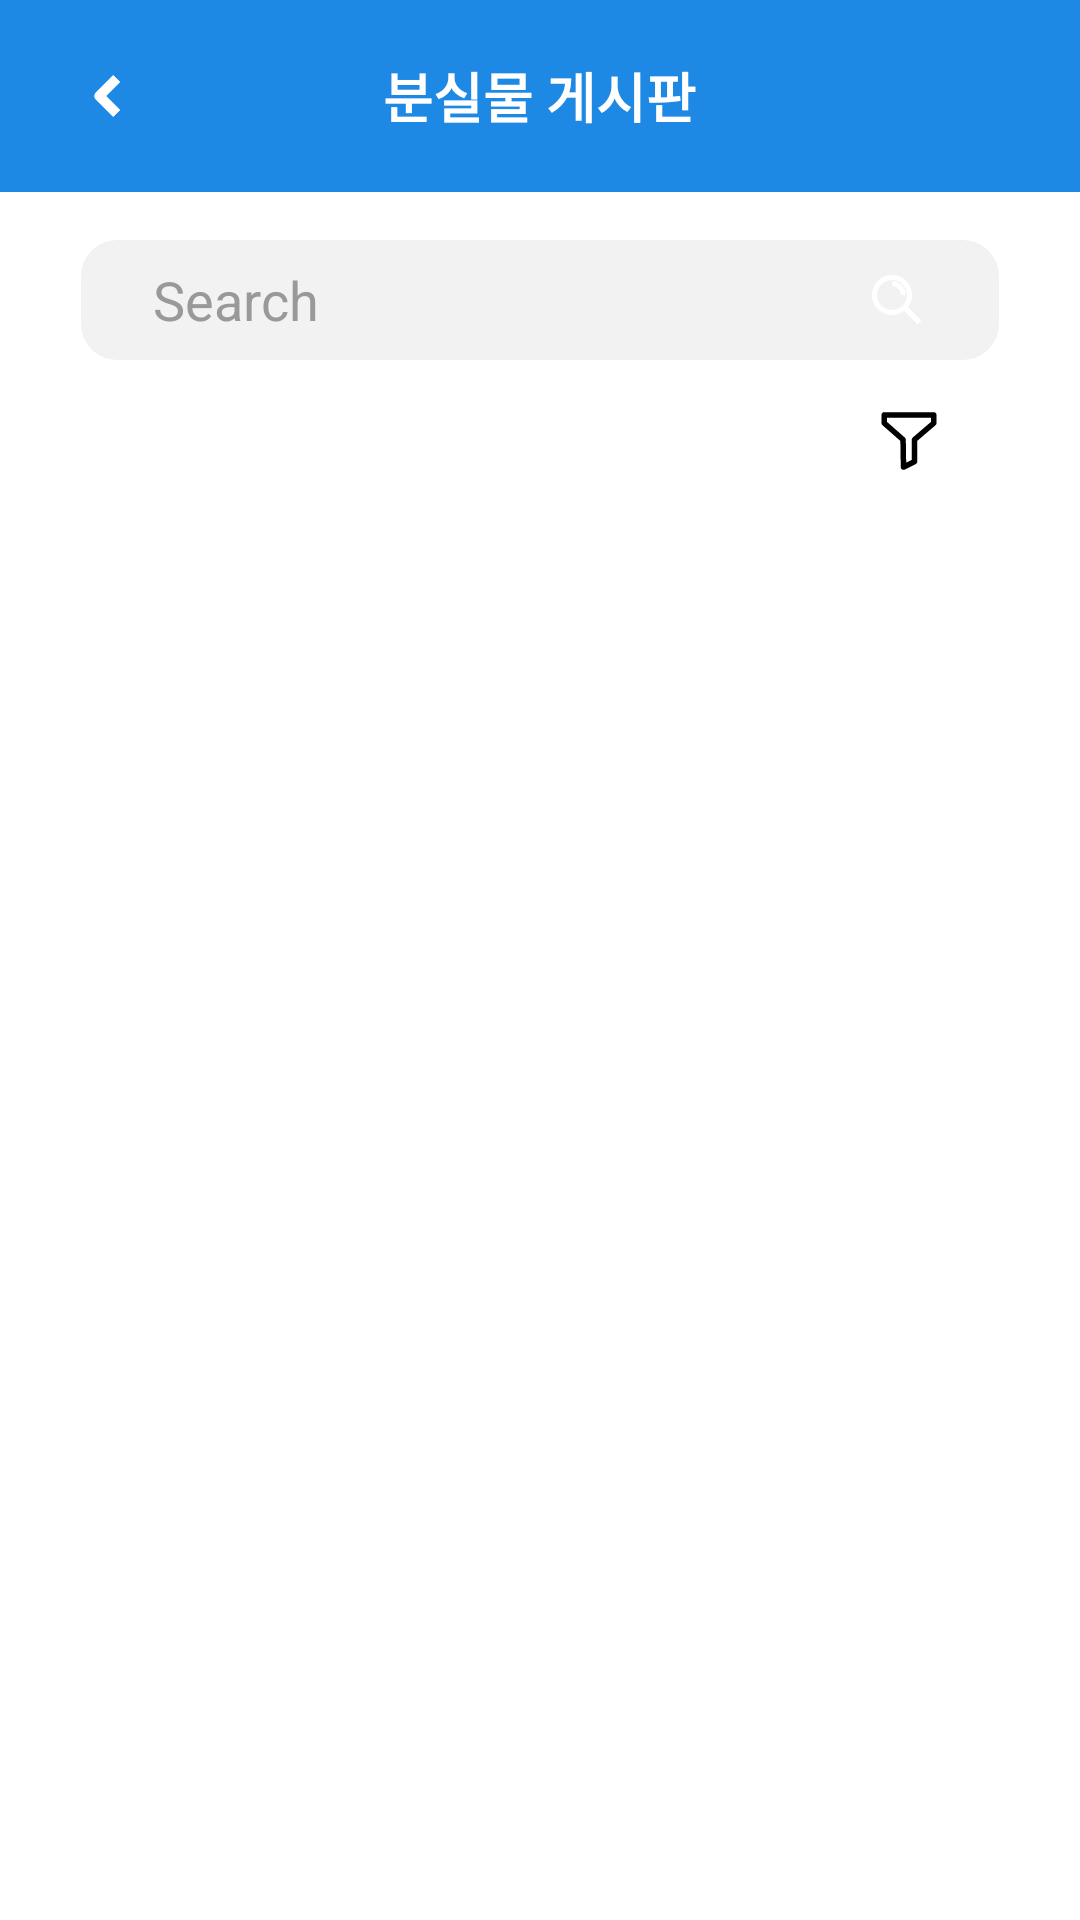

Produce the Android XML layout that renders to this screen, including the resource entries it uses.
<!-- AndroidManifest.xml: application theme Theme.JubJub -->
<!-- res/layout/fragment_lost_found.xml -->
<?xml version="1.0" encoding="utf-8"?>
<LinearLayout
    xmlns:android="http://schemas.android.com/apk/res/android"
    xmlns:app="http://schemas.android.com/apk/res-auto"
    xmlns:tools="http://schemas.android.com/tools"
    android:layout_width="match_parent"
    android:layout_height="match_parent"
    android:orientation="vertical"
    android:background="@color/white"
    android:clickable="true"
    android:focusable="true"
    tools:ignore="UselessParent">

    
    <com.google.android.material.appbar.MaterialToolbar
        android:layout_width="match_parent"
        android:layout_height="?attr/actionBarSize"
        android:background="#1E88E5"
        app:contentInsetStart="0dp"
        app:contentInsetEnd="0dp">

        <RelativeLayout
            android:layout_width="match_parent"
            android:layout_height="match_parent"
            android:paddingHorizontal="16dp">

            <ImageView
                android:id="@+id/ic_back"
                android:layout_width="40dp"
                android:layout_height="40dp"
                android:layout_centerVertical="true"
                android:contentDescription="@null"
                android:src="@drawable/ic_arrow_back" />

            <TextView
                android:id="@+id/tv_done"
                android:layout_width="wrap_content"
                android:layout_height="wrap_content"
                android:layout_centerInParent="true"
                android:text="분실물 게시판"
                android:textColor="@android:color/white"
                android:textSize="18sp"
                android:textStyle="bold"
                tools:ignore="HardcodedText" />
        </RelativeLayout>
    </com.google.android.material.appbar.MaterialToolbar>

    
    <androidx.constraintlayout.widget.ConstraintLayout
        android:layout_width="match_parent"
        android:layout_height="wrap_content"
        android:layout_marginTop="16dp">

        <LinearLayout
            android:layout_width="0dp"
            android:layout_height="40dp"
            android:background="@drawable/bg_search"
            android:gravity="center_vertical"
            android:paddingHorizontal="24dp"
            app:layout_constraintStart_toStartOf="parent"
            app:layout_constraintEnd_toEndOf="parent"
            app:layout_constraintTop_toTopOf="parent"
            app:layout_constraintWidth_percent="0.85">

            <EditText
                android:id="@+id/et_search"
                android:layout_width="0dp"
                android:layout_height="wrap_content"
                android:layout_weight="1"
                android:hint="Search"
                android:background="@null"
                android:textColor="#000000"
                android:textColorHint="#999999"
                android:singleLine="true"
                android:imeOptions="actionSearch" />

            <ImageView
                android:id="@+id/ic_custom_search"
                android:layout_width="20dp"
                android:layout_height="20dp"
                android:contentDescription="@null"
                android:src="@drawable/ic_custom_search" />
        </LinearLayout>
    </androidx.constraintlayout.widget.ConstraintLayout>

    
    <LinearLayout
        android:layout_width="match_parent"
        android:layout_height="wrap_content"
        android:gravity="end"
        android:padding="16dp">

        <ImageView
            android:id="@+id/ic_filter"
            android:layout_width="22dp"
            android:layout_height="22dp"
            android:layout_marginEnd="30dp"
            android:contentDescription="@null"
            android:src="@drawable/ic_filter" />
    </LinearLayout>

    
    <androidx.recyclerview.widget.RecyclerView
        android:id="@+id/rv_post"
        android:layout_width="match_parent"
        android:layout_height="0dp"
        android:layout_weight="1"
        android:clipToPadding="false"
        android:paddingBottom="120dp"
        tools:listitem="@layout/item_lost_post"/>
</LinearLayout>
<!-- res/layout/item_lost_post.xml (included above) -->
<?xml version="1.0" encoding="utf-8"?>
<LinearLayout
    xmlns:android="http://schemas.android.com/apk/res/android"
    xmlns:app="http://schemas.android.com/apk/res-auto"
    xmlns:tools="http://schemas.android.com/tools"
    android:layout_width="match_parent"
    android:layout_height="wrap_content"
    android:orientation="horizontal"
    android:padding="16dp">

    <ImageView
        android:id="@+id/ivThumbnail"
        android:layout_width="40dp"
        android:layout_height="40dp"
        android:layout_marginEnd="12dp"
        android:src="@drawable/ic_grid_blue"
        android:contentDescription="@null" />

    <LinearLayout
        android:layout_width="0dp"
        android:layout_height="wrap_content"
        android:layout_weight="1"
        android:orientation="vertical">

        <TextView
            android:id="@+id/tvTitle"
            android:layout_width="wrap_content"
            android:layout_height="wrap_content"
            android:textSize="16sp"
            android:textStyle="bold"
            tools:text="제목 미리보기" />

        <TextView
            android:id="@+id/tvContent"
            android:layout_width="wrap_content"
            android:layout_height="wrap_content"
            android:layout_marginTop="4dp"
            android:textSize="13sp"
            android:textColor="#666666"
            tools:text="본문 미리보기" />

        <androidx.constraintlayout.widget.ConstraintLayout
            android:layout_width="match_parent"
            android:layout_height="wrap_content"
            android:layout_marginTop="8dp">

            <ImageView
                android:id="@+id/icLocation"
                android:layout_width="14dp"
                android:layout_height="14dp"
                android:src="@drawable/ic_location"
                android:contentDescription="@null"
                app:layout_constraintStart_toStartOf="parent"
                app:layout_constraintTop_toTopOf="parent" />

            <TextView
                android:id="@+id/tvLocation"
                android:layout_width="wrap_content"
                android:layout_height="wrap_content"
                android:layout_marginStart="4dp"
                android:textSize="12sp"
                android:textColor="#999999"
                tools:text="서울 · 5분 전"
                app:layout_constraintStart_toEndOf="@id/icLocation"
                app:layout_constraintTop_toTopOf="parent" />

            <ImageView
                android:id="@+id/icChat"
                android:layout_width="14dp"
                android:layout_height="14dp"
                android:src="@drawable/ic_chat"
                android:contentDescription="@null"
                app:layout_constraintEnd_toStartOf="@id/tvChatCount"
                app:layout_constraintTop_toTopOf="parent" />

            <TextView
                android:id="@+id/tvChatCount"
                android:layout_width="wrap_content"
                android:layout_height="wrap_content"
                android:textSize="12sp"
                android:textColor="#999999"
                tools:text="2"
                app:layout_constraintEnd_toEndOf="parent"
                app:layout_constraintTop_toTopOf="parent" />
        </androidx.constraintlayout.widget.ConstraintLayout>

    </LinearLayout>
</LinearLayout>
<!-- resources referenced by this layout -->
<resources>
  <color name="white">#FFFFFFFF</color>
  <!-- drawable bg_search (drawable) -->
  <?xml version="1.0" encoding="utf-8"?>
  <shape xmlns:android="http://schemas.android.com/apk/res/android"
      android:shape="rectangle">
  
      <solid android:color="#F2F2F2"/>
      <corners android:radius="12dp"/>
  
  </shape>
  <!-- drawable ic_arrow_back (drawable) -->
  <vector xmlns:android="http://schemas.android.com/apk/res/android"
      android:width="30dp"
      android:height="30dp"
      android:viewportWidth="30"
      android:viewportHeight="30">
    <path
        android:pathData="M14.58,15L18.071,11.509L16.304,9.741L11.929,14.116C11.44,14.604 11.44,15.396 11.929,15.884L16.304,20.259L18.071,18.491L14.58,15Z"
        android:fillColor="#ffffff"
        android:fillType="evenOdd"/>
  </vector>
  <!-- drawable ic_custom_search (drawable) -->
  <vector xmlns:android="http://schemas.android.com/apk/res/android"
      android:width="24dp"
      android:height="24dp"
      android:viewportWidth="24"
      android:viewportHeight="24">
    <path
        android:pathData="M10,4C6.686,4 4,6.686 4,10C4,13.314 6.686,16 10,16C13.314,16 16,13.314 16,10C16,6.686 13.314,4 10,4ZM2,10C2,5.582 5.582,2 10,2C14.418,2 18,5.582 18,10C18,14.418 14.418,18 10,18C5.582,18 2,14.418 2,10Z"
        android:fillColor="#ffffff"
        android:fillType="evenOdd"/>
    <path
        android:pathData="M13.5,10C13.5,8.067 11.933,6.5 10,6.5V4.5C13.038,4.5 15.5,6.962 15.5,10H13.5Z"
        android:fillColor="#ffffff"
        android:fillType="evenOdd"/>
    <path
        android:pathData="M15.707,14.293L21.707,20.293L20.293,21.707L14.293,15.707L15.707,14.293Z"
        android:fillColor="#ffffff"
        android:fillType="evenOdd"/>
  </vector>
  <!-- drawable ic_filter (drawable) -->
  <vector xmlns:android="http://schemas.android.com/apk/res/android"
      android:width="18dp"
      android:height="18dp"
      android:viewportWidth="18"
      android:viewportHeight="18">
    <path
        android:pathData="M1.5,1.875C1.5,1.461 1.836,1.125 2.25,1.125H15.75C16.164,1.125 16.5,1.461 16.5,1.875V4.125C16.5,4.344 16.404,4.552 16.238,4.694L11.25,8.97V14.625C11.25,14.909 11.09,15.169 10.835,15.296L7.835,16.796C7.605,16.911 7.331,16.9 7.111,16.766C6.89,16.632 6.754,16.395 6.75,16.137L6.638,8.97L1.756,4.689C1.593,4.547 1.5,4.341 1.5,4.125V1.875ZM3,2.625V3.785L7.877,8.061C8.037,8.201 8.129,8.401 8.133,8.613L8.231,14.921L9.75,14.161V8.625C9.75,8.406 9.846,8.198 10.012,8.056L15,3.78V2.625H3Z"
        android:fillColor="#000000"
        android:fillType="evenOdd"/>
  </vector>
  <!-- drawable ic_location (drawable) -->
  <vector xmlns:android="http://schemas.android.com/apk/res/android"
      android:width="14dp"
      android:height="14dp"
      android:viewportWidth="14"
      android:viewportHeight="14">
    <group>
      <clip-path
          android:pathData="M0,0h14v14h-14z"/>
      <path
          android:pathData="M7.5,7C8.328,7 9,6.328 9,5.5C9,4.672 8.328,4 7.5,4C6.672,4 6,4.672 6,5.5C6,6.328 6.672,7 7.5,7Z"
          android:strokeLineJoin="round"
          android:strokeWidth="1.5"
          android:fillColor="#00000000"
          android:strokeColor="#989898"
          android:strokeLineCap="round"/>
      <path
          android:pathData="M12.886,5.833C12.886,9.917 7.636,13.417 7.636,13.417C7.636,13.417 2.386,9.917 2.386,5.833C2.386,4.441 2.939,3.106 3.924,2.121C4.909,1.136 6.244,0.583 7.636,0.583C9.029,0.583 10.364,1.136 11.349,2.121C12.333,3.106 12.886,4.441 12.886,5.833Z"
          android:strokeLineJoin="round"
          android:strokeWidth="1.5"
          android:fillColor="#00000000"
          android:strokeColor="#989898"
          android:strokeLineCap="round"/>
    </group>
  </vector>
  <style name="Theme.JubJub" parent="Base.Theme.JubJub" />
  <style name="Base.Theme.JubJub" parent="Theme.Material3.DayNight.NoActionBar">
          
          
          <item name="android:windowBackground">@android:color/white</item>
      </style>
</resources>
